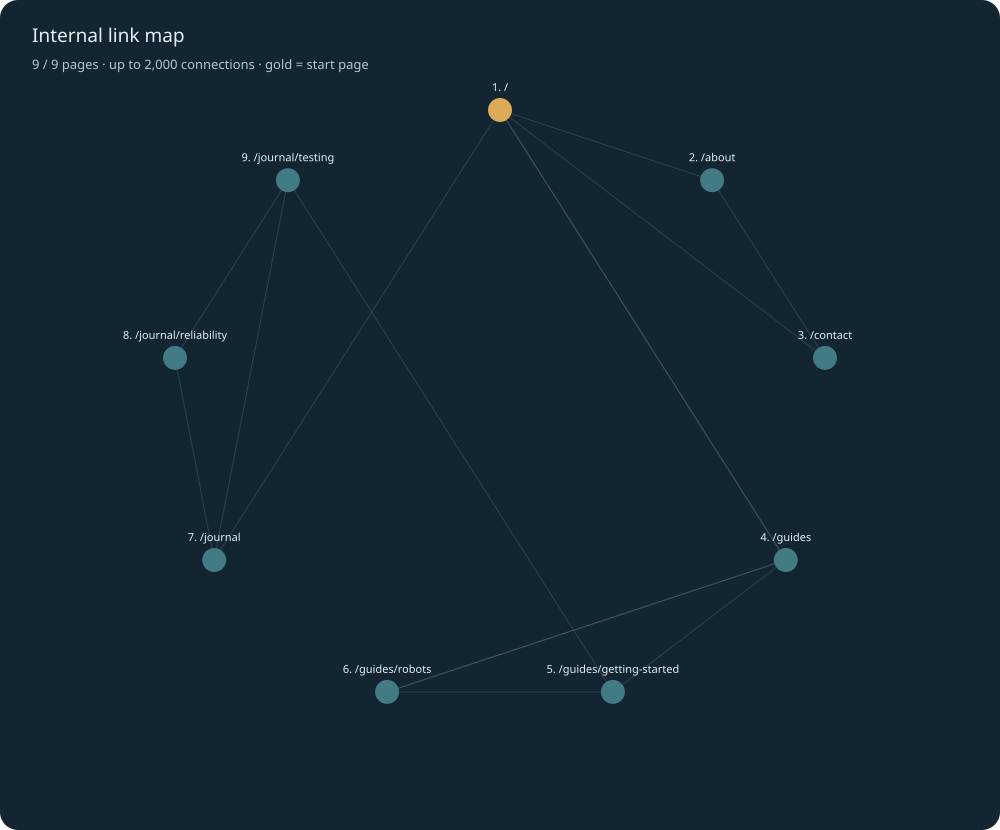

The table this chart was drawn from, first rows:
url, status_code, depth, title, heading, first_paragraph, internal_links, external_links, images, duration_ms, content_bytes
https://field-notes.example/, 200, 0, Field Notes, Field Notes, Synthetic example content for the offlin…, 3, 0, 0, 25, 1200
https://field-notes.example/about, 200, 1, About Field Notes, About Field Notes, Synthetic example content for the offlin…, 1, 1, 0, 39, 1400
https://field-notes.example/contact, 200, 2, Contact, Contact, Synthetic example content for the offlin…, 1, 0, 0, 53, 1600
https://field-notes.example/guides, 200, 1, Practical guides, Practical guides, Synthetic example content for the offlin…, 3, 0, 0, 32, 1300
https://field-notes.example/guides/getti…, 200, 2, Getting started, Getting started, Synthetic example content for the offlin…, 1, 0, 0, 60, 1700
https://field-notes.example/guides/robot…, 200, 2, Robots policy, Robots policy, Synthetic example content for the offlin…, 1, 0, 0, 67, 1800
https://field-notes.example/journal, 200, 1, The journal, The journal, Synthetic example content for the offlin…, 2, 0, 0, 46, 1500
https://field-notes.example/journal/reli…, 200, 2, Reliability matters, Reliability matters, Synthetic example content for the offlin…, 1, 0, 0, 74, 1900
https://field-notes.example/journal/test…, 200, 2, Test the unhappy paths, Test the unhappy paths, Synthetic example content for the offlin…, 1, 0, 0, 81, 2000
